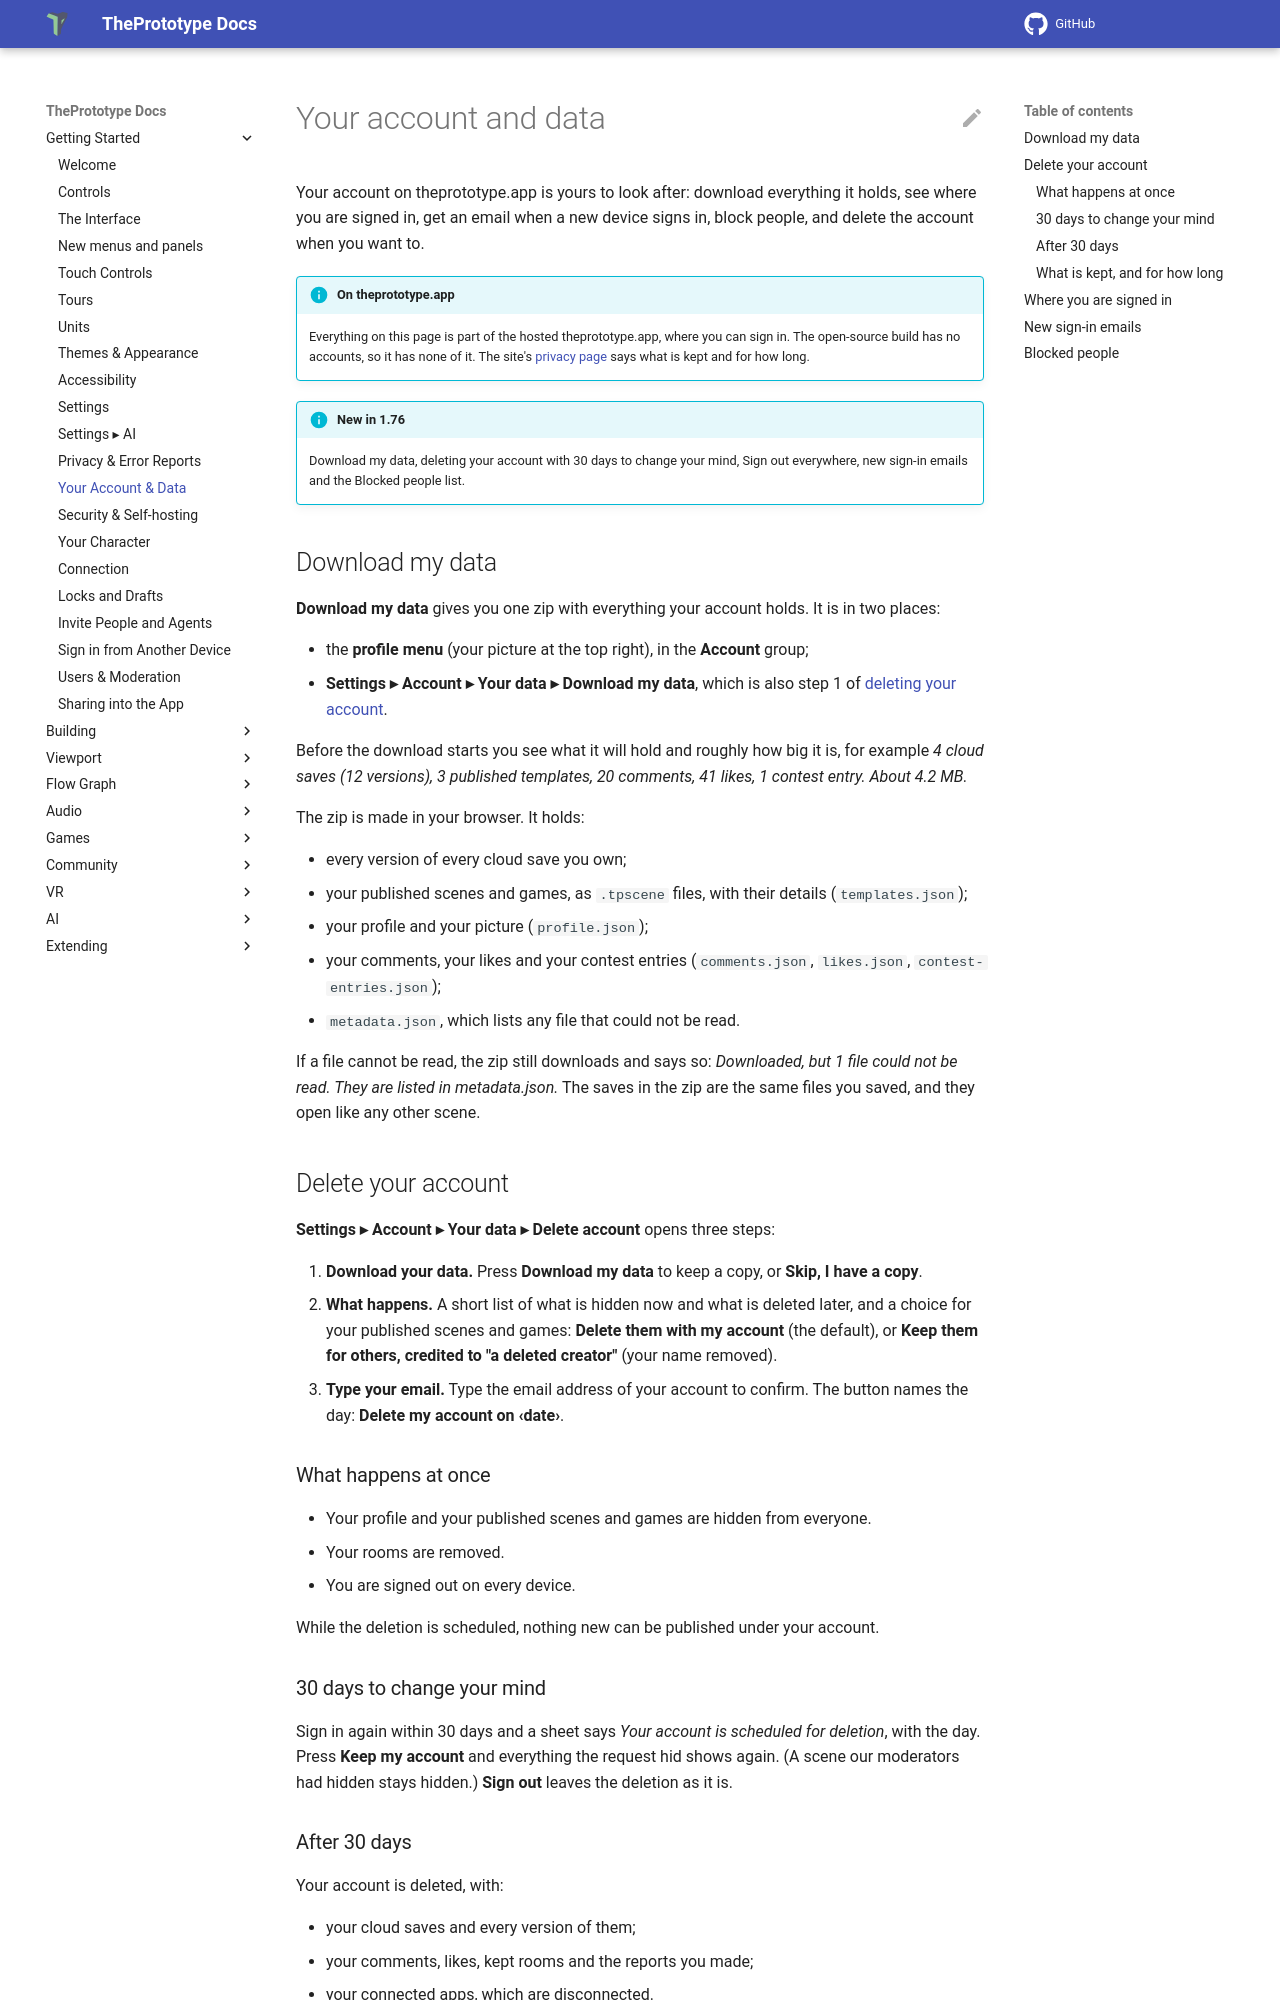

repository: theprototype-app/docs · page: account-and-data/index.html · generator: mkdocs

# Your account and data

Your account on theprototype.app is yours to look after: download everything it holds, see where you are signed in,
get an email when a new device signs in, block people, and delete the account when you want to.

!!! info "On theprototype.app"
    Everything on this page is part of the hosted theprototype.app, where you can sign in. The open-source build has
    no accounts, so it has none of it. The site's [privacy page](https://theprototype.app/privacy) says what is kept
    and for how long.

!!! info "New in 1.76"
    Download my data, deleting your account with 30 days to change your mind, Sign out everywhere, new sign-in
    emails and the Blocked people list.

## Download my data

**Download my data** gives you one zip with everything your account holds. It is in two places:

- the **profile menu** (your picture at the top right), in the **Account** group;
- **Settings ▸ Account ▸ Your data ▸ Download my data**, which is also step 1 of [deleting your account](#delete-your-account).

Before the download starts you see what it will hold and roughly how big it is, for example *4 cloud saves
(12 versions), 3 published templates, 20 comments, 41 likes, 1 contest entry. About 4.2 MB.*

The zip is made in your browser. It holds:

- every version of every cloud save you own;
- your published scenes and games, as `.tpscene` files, with their details (`templates.json`);
- your profile and your picture (`profile.json`);
- your comments, your likes and your contest entries (`comments.json`, `likes.json`, `contest-entries.json`);
- `metadata.json`, which lists any file that could not be read.

If a file cannot be read, the zip still downloads and says so: *Downloaded, but 1 file could not be read. They are
listed in metadata.json.* The saves in the zip are the same files you saved, and they open like any other scene.

## Delete your account

**Settings ▸ Account ▸ Your data ▸ Delete account** opens three steps:

1. **Download your data.** Press **Download my data** to keep a copy, or **Skip, I have a copy**.
2. **What happens.** A short list of what is hidden now and what is deleted later, and a choice for your published
   scenes and games: **Delete them with my account** (the default), or **Keep them for others, credited to "a deleted
   creator"** (your name removed).
3. **Type your email.** Type the email address of your account to confirm. The button names the day:
   **Delete my account on ‹date›**.

### What happens at once

- Your profile and your published scenes and games are hidden from everyone.
- Your rooms are removed.
- You are signed out on every device.

While the deletion is scheduled, nothing new can be published under your account.

### 30 days to change your mind

Sign in again within 30 days and a sheet says *Your account is scheduled for deletion*, with the day. Press **Keep my
account** and everything the request hid shows again. (A scene our moderators had hidden stays hidden.) **Sign out**
leaves the deletion as it is.

### After 30 days

Your account is deleted, with:

- your cloud saves and every version of them;
- your comments, likes, kept rooms and the reports you made;
- your connected apps, which are disconnected.

Entries in contests that are still running are withdrawn. Your published scenes and games are deleted, or kept for
others credited to "a deleted creator", as you chose in step 2.
